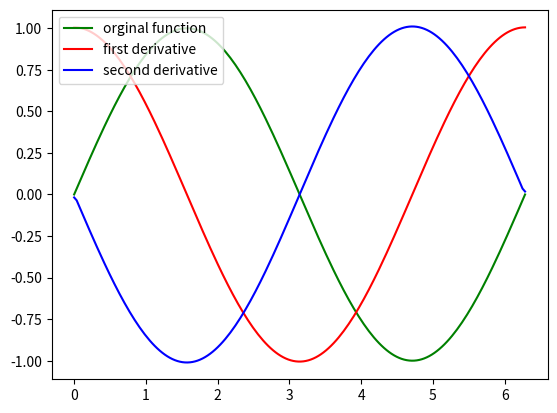

Source code (Python):
import numpy as np
import matplotlib.pyplot as plt
x = np.linspace(0,2*np.pi,180)
y = np.sin(x)
deriv = np.gradient(y,(2*np.pi/180))
der2 = np. gradient(deriv,(2*np.pi/180))
plt.plot(x,y,'g',label='orginal function')
plt.plot(x,deriv,'r',label='first derivative')
plt.plot(x,der2,'b',label='second derivative')
plt.legend(loc='upper left')
